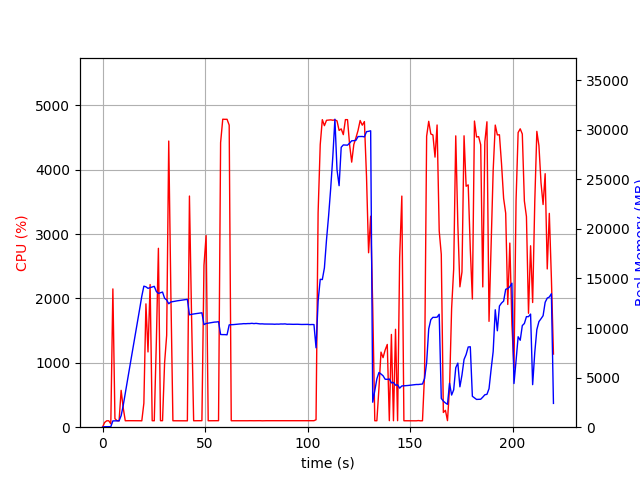

The table this chart was drawn from, first rows:
elapsed_time, nproc, cpu, mem_real, mem_virtual
3.8623809814453125e-05, 1, 0.0, 6.988, 3186
1.007, 1, 73.5, 49.69, 645.4
2.015, 1, 99.2, 49.69, 645.4
3.023, 1, 100.2, 49.69, 645.4
4.031, 2, 52.6, 52.45, 168.1
5.039, 1, 2149, 637.2, 4626
6.047, 1, 132.9, 643.2, 4626
7.054, 1, 101.2, 641.7, 4626
8.062, 1, 99.2, 641.7, 4626
9.069, 1, 572.7, 1158, 5246
10.08, 1, 301.5, 2189, 55690
11.09, 1, 100.1, 3429, 55690
12.09, 1, 101.2, 4648, 55690
13.1, 1, 101.2, 5874, 55690
14.11, 1, 101.2, 7099, 55690
15.12, 1, 101.2, 8301, 55690
16.13, 1, 100.3, 9529, 55690
17.13, 1, 101.2, 10731, 55690
18.14, 1, 100.3, 11961, 55690
19.15, 1, 99.2, 13208, 55690
20.16, 1, 372.4, 14221, 55770
21.17, 1, 1916, 14154, 55770
22.18, 1, 1169, 14000, 55770
23.21, 1, 2216, 14074, 55770
24.22, 1, 100.9, 14136, 55770
25.23, 1, 100.0, 14202, 55770
26.24, 1, 1315, 13688, 55770
27.25, 1, 2780, 13489, 55770
28.26, 1, 101.1, 13561, 55770
29.27, 1, 101.1, 13625, 55770
30.27, 1, 1002, 12999, 55770
31.28, 1, 1428, 12826, 55770
32.29, 1, 4446, 12449, 55770
33.32, 1, 2104, 12625, 55806
34.33, 1, 100.1, 12665, 55806
35.33, 1, 100.2, 12699, 55806
36.34, 1, 100.2, 12739, 55806
37.35, 1, 101.2, 12768, 55806
38.36, 1, 101.2, 12804, 55806
39.37, 1, 100.2, 12827, 55806
40.37, 1, 101.2, 12858, 55806
41.38, 1, 99.2, 12892, 55806
42.39, 1, 3592, 11329, 55806
43.43, 1, 1710, 11383, 55816
44.44, 1, 100.2, 11418, 55816
45.45, 1, 100.2, 11447, 55816
46.46, 1, 101.2, 11476, 55816
47.46, 1, 100.2, 11504, 55816
48.47, 1, 101.3, 11534, 55816
49.48, 1, 2516, 10346, 55816
50.53, 1, 2978, 10456, 55823
51.54, 1, 100.1, 10492, 55823
52.55, 1, 100.1, 10534, 55823
53.56, 1, 100.3, 10574, 55823
54.57, 1, 100.2, 10596, 55823
55.57, 1, 101.2, 10608, 55823
56.58, 1, 101.2, 10638, 55823
57.59, 1, 4422, 9347, 55823
58.64, 1, 4786, 9336, 55823
59.69, 1, 4784, 9336, 55823
... 158 more rows
